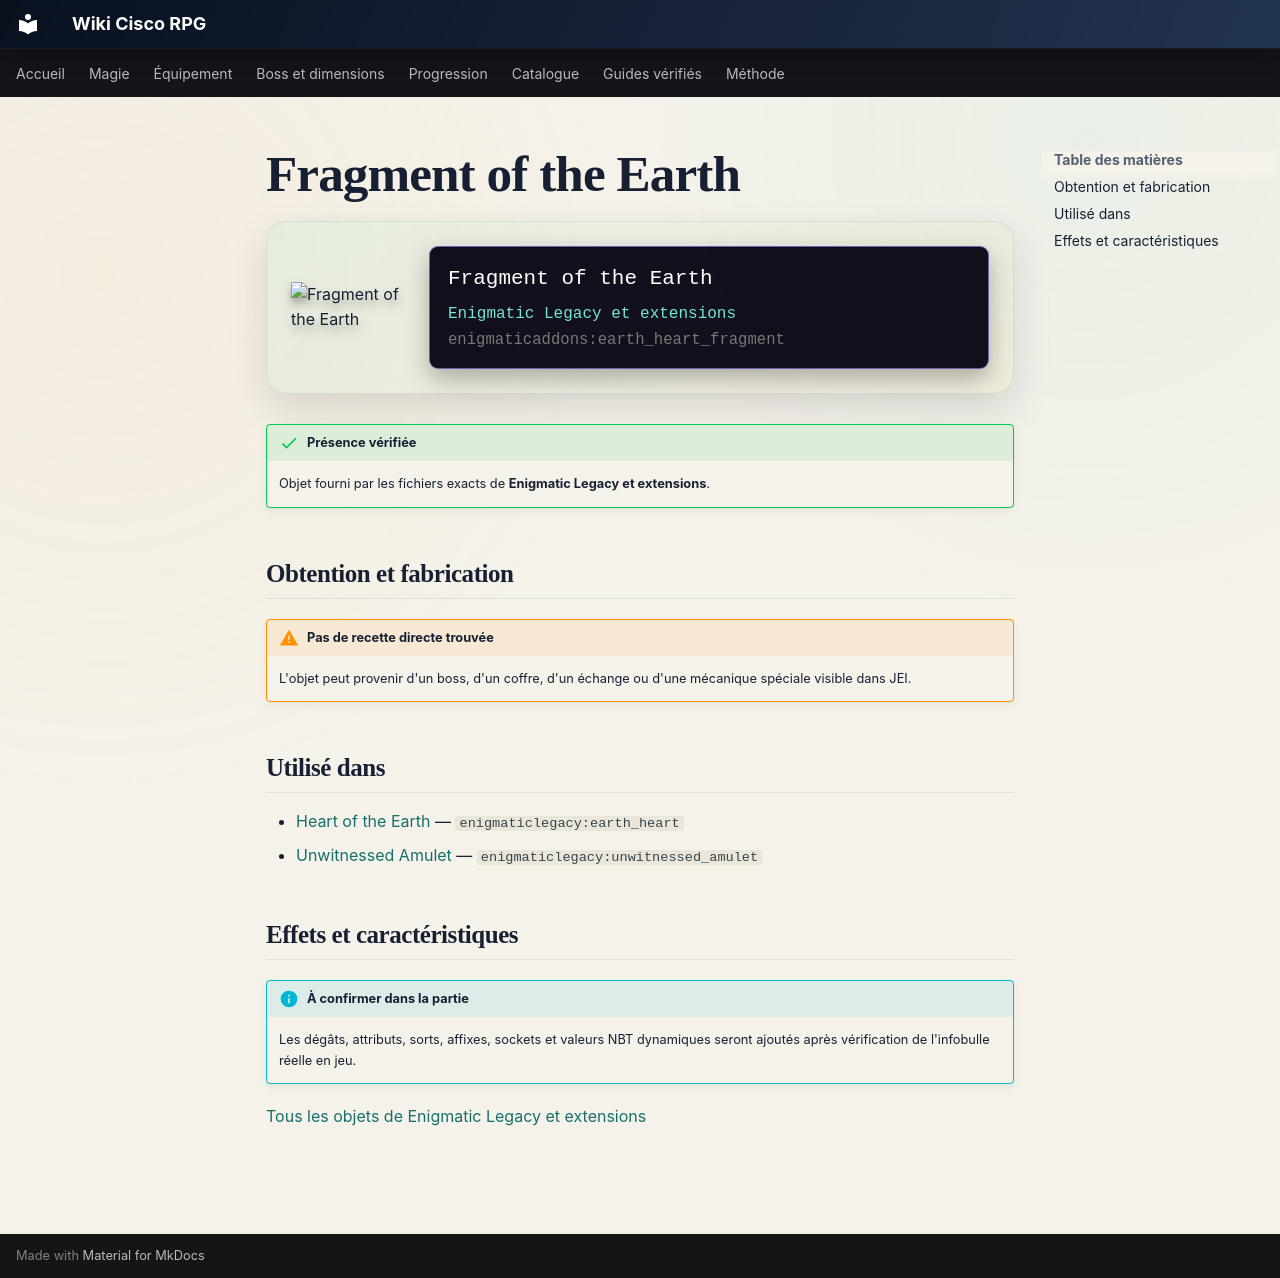

repository: Kloups-Dev/wiki-cisco-rpg · page: catalogue/objets/enigmaticaddons/earth_heart_fragment/index.html · generator: mkdocs

# Fragment of the Earth

<div class="mc-item-showcase">
<img class="mc-item-icon" src="../../../../assets/generated/items/enigmaticaddons/earth_heart_fragment.png" alt="Fragment of the Earth">
<div class="mc-tooltip-card">
<div class="mc-tooltip-card__name">Fragment of the Earth</div>
<div class="mc-tooltip-card__mod">Enigmatic Legacy et extensions</div>
<div class="mc-tooltip-card__id">enigmaticaddons:earth_heart_fragment</div>
</div>
</div>

!!! success "Présence vérifiée"
    Objet fourni par les fichiers exacts de **Enigmatic Legacy et extensions**.

## Obtention et fabrication

!!! warning "Pas de recette directe trouvée"
    L'objet peut provenir d'un boss, d'un coffre, d'un échange ou d'une mécanique spéciale visible dans JEI.

## Utilisé dans

- [Heart of the Earth](../../../catalogue/objets/enigmaticlegacy/earth_heart.md) — <code>enigmaticlegacy:earth_heart</code>
- [Unwitnessed Amulet](../../../catalogue/objets/enigmaticlegacy/unwitnessed_amulet.md) — <code>enigmaticlegacy:unwitnessed_amulet</code>

## Effets et caractéristiques

!!! info "À confirmer dans la partie"
    Les dégâts, attributs, sorts, affixes, sockets et valeurs NBT dynamiques seront ajoutés après vérification de l'infobulle réelle en jeu.

[Tous les objets de Enigmatic Legacy et extensions](../../../contenu/enigmatic-legacy.md)
